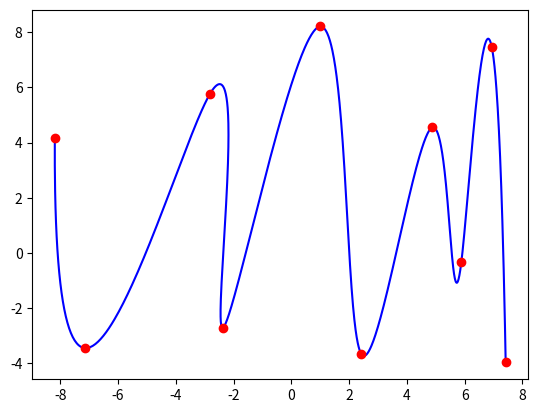
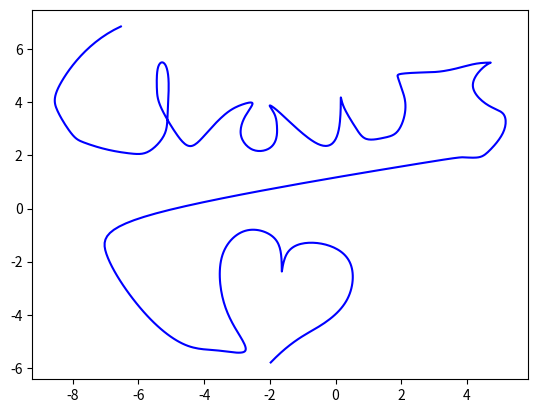

Generate these figures, in order, with matplotlib:
# -*- coding: utf-8 -*-
"""
Created on Fri Sep 18 09:35:16 2015

[redacted]
"""
import numpy as np
import scipy as sp
import matplotlib.pyplot as plt



class spline(object):
    
    def __init__(self,control,knots=None):
        
#==============================================================================
#         Initializes the spline object with parameters control and knots. 
#          control contains the de Boor points in two dimensions while knots
#       contains an array of knots. If either of the parameters are not numpy
#       arrays of floats, errors are raised. At least four control points are
#       needed. If knots are not given, an array of uniformly distributed points
#       on [0,1] are generated.
#==============================================================================
        if not isinstance(control,np.ndarray):
            raise TypeError('Control points must be a numpy array')
        if control.dtype != 'float64':
            raise TypeError('Control point array must concist of floats')
        if len(control) != 2:
            raise ValueError('Control point array must have dimension 2.')
        if len(control[0]) <= 3:
            raise ValueError('At least 4 control points are needed')
        self.control = control
        if knots != None:
            if not isinstance(knots,np.ndarray):
                raise TypeError('knots must be a numpy array')
            if knots.dtype != 'float64':
                raise TypeError('knot array must concist of floats.')
            knots.sort()
            if knots[0] != knots[1]:
                knots = np.hstack(([knots[0],knots]))
            if knots[1] != knots[2]:
                knots = np.hstack(([knots[0],knots]))
            if knots[-1] != knots[-2]:
                knots = np.hstack(([knots,knots[-1]]))
            if knots[-2] != knots[-3]:
                knots = np.hstack(([knots,knots[-1]]))
            if len(knots) != len(control[0]) +2:
                raise ValueError('Knot array is of wrong size')
            self.knots = knots
        else:
            knots = np.linspace(0.,1.,len(control[0])-2)
            self.knots = np.hstack(([0,0],knots,[1,1]))
        
    def __call__(self,u):
#==============================================================================
#        When the function is called, the B-splines at the points defined in array
#       u is evaluated. It returns the values of s(u)
#==============================================================================
        self.u = u        
        if not isinstance(u,np.ndarray):
            raise TypeError('u must be a numpy array')
        if u.dtype != 'float64':
            raise TypeError('u array must concist of floats.')
        u.sort()
        if u[np.argmax(u)] >= self.knots[-1] or u[np.argmin(u)] < self.knots[0]:
            raise ValueError('u out of bounds')
        self.s = self.computeS(u)
        return self.s

    

    @classmethod    
    def interpolate(cls, d):
#==============================================================================
#     returns a spline which can be used to interpolate, to create a graph 
#       which intersects the points defined in d.
#==============================================================================
        if not isinstance(d,np.ndarray):
            raise TypeError('Interpolation points must be a numpy array')
        if d.dtype != 'float64':
            raise TypeError('Interpolation point array must concist of floats')
        if len(d) != 2:
            raise ValueError('Interpolation point array must have dimension 2.')
        if len(d[0]) <= 3:
            raise ValueError('At least 4 interpolation points are needed')
        knots = np.linspace(0.,1.,len(d[0])-2)
        knots = np.hstack(([0,0],knots,[1,1]))
        cls.knots = knots
        return cls(cls.findD(cls, d, knots))
        
        

    def computeS(self,u):
        #Sets up arrays for the values of s(u) and loops through the blossom
        #recursion, returns the value of s(u).
        sX = np.zeros(len(u))
        sY = np.zeros(len(u))
        for i in range(0,len(u)):
            index = self.findHot(u[i])-1
            sX[i] = self.sU(u[i],index,index+1,0)
            sY[i] = self.sU(u[i],index,index+1,1)
        return np.array([sX,sY])
        
    def sU(self,u,rightMost,leftMost,dim):
        #Calculates the blossoms with recursive algorithm
        if rightMost - leftMost == 2:
            return self.control[dim,leftMost]
        elif self.knots[rightMost+1]-self.knots[leftMost-1] == 0:
            alpha = 0
            return alpha*self.sU(u,rightMost,leftMost-1,dim)+(1-alpha)*self.sU(u,rightMost+1,leftMost,dim)
        else:
            alpha = (self.knots[rightMost+1]-u)/(self.knots[rightMost+1]-self.knots[leftMost-1])
            return alpha*self.sU(u,rightMost,leftMost-1,dim)+(1-alpha)*self.sU(u,rightMost+1,leftMost,dim)
    def findHot(self,u):
        #Finds the interval in which u is.
        return (self.knots > u).argmax()
    def makeBasis(self,knots,j):
        #Returns a spline that can be used to evaluate the j:th B-spline basis
        # function, using the blossom recursion.
        controlBase = np.zeros([2,len(knots)-2])
        controlBase[:,j] = [1,1.]
        return  spline(controlBase)    
    def findD(self, d, knots):
        #Creates xi, the Greville abscissae, to be used in the Vermonde like
        # system. Then does a matrix division to receive the control points
        # in arrays dy and dx
        xi = (knots[:-2]+knots[1:-1]+knots[2:])/3.
        xi[-1] -= 0.0001 #to avoid errors
        NMatrix = np.zeros((len(xi),len(xi)))
        for i in range(len(xi)):
            for j in range(len(xi)):
                NMatrix[i,j] = self.makeBasis(self,knots,j)(np.array([xi[i]]))[0]       
        dx = sp.linalg.solve(NMatrix,d[0])
        dy = sp.linalg.solve(NMatrix,d[1])
        return np.vstack([dx,dy])

    def plot(self,plotControl = False):
        #Plots the B-spline, if plotControl is set to be true, the control
        #points and the control polygon is plotted as well.
        x = self.s[0]
        y = self.s[1]
        plt.figure()
        plt.plot(x,y,'b')
        if plotControl:
            plt.plot(self.control[0],self.control[1],'ro')
            plt.plot(self.control[0],self.control[1],'r--')
        plt.show()

def demoInterp():
    plt.close('all')
    control = np.array([[-8.18548387, -7.13709677, -2.82258065, -2.37903226,  1.00806452,
         2.41935484,  4.87903226,  5.88709677,  6.93548387,  7.41935484],
       [ 4.18410042, -3.45188285,  5.75313808, -2.71966527,  8.21129707,
        -3.66108787,  4.55020921, -0.31380753,  7.4790795 , -3.9748954 ]])

    u = np.linspace(0.,0.9999,1000)
    Sp = spline.interpolate(control)
    knots = np.linspace(0,1.,10)
    knots = np.hstack([0,0, knots, 1,1])
    Sp(u)
    Sp.plot()
    plt.figure(1)
    plt.plot(control[0],control[1],'ro')
def demoControl():
    control = np.array([[-6.53225806, -7.45967742, -8.62903226, -8.5483871 , -7.98387097,
        -7.74193548, -6.97580645, -6.12903226, -5.68548387, -5.12096774,
        -5.12096774, -5.04032258, -5.2016129 , -5.44354839, -5.44354839,
        -5.40322581, -4.7983871 , -4.39516129, -3.91129032, -3.30645161,
        -2.86290323, -2.37903226, -2.78225806, -2.98387097, -2.54032258,
        -1.97580645, -1.77419355, -1.77419355, -1.81451613, -2.09677419,
        -1.81451613, -1.16935484, -0.48387097, -0.04032258,  0.16129032,
         0.16129032,  0.16129032,  0.64516129,  0.88709677,  1.49193548,
         1.89516129,  2.13709677,  2.13709677,  1.97580645,  1.89516129,
         1.85483871,  2.58064516,  3.14516129,  3.75      ,  4.31451613,
         4.83870968,  4.59677419,  3.9516129 ,  4.67741935,  5.2016129 ,
         5.2016129 ,  4.63709677,  4.39516129,  3.87096774,  3.66935484,
        -6.93548387, -7.25806452, -5.80645161, -4.51612903, -3.62903226,
        -2.45967742, -3.06451613, -3.50806452, -3.58870968, -2.78225806,
        -1.85483871, -1.61290323, -1.65322581, -1.57258065, -0.84677419,
         0.04032258,  0.60483871,  0.48387097, -0.44354839, -1.41129032,
        -2.13709677],
       [ 6.85146444,  6.32845188,  4.44560669,  3.76569038,  2.66736402,
         2.51046025,  2.19665272,  2.03974895,  2.03974895,  2.77196653,
         3.45188285,  4.96861925,  5.59623431,  5.43933054,  4.44560669,
         3.92259414,  2.66736402,  2.14435146,  2.87656904,  3.66108787,
         3.92259414,  4.07949791,  3.5041841 ,  2.71966527,  2.09205021,
         2.19665272,  2.61506276,  3.08577406,  3.55648536,  3.9748954 ,
         3.76569038,  2.98117155,  2.30125523,  2.35355649,  3.08577406,
         4.44560669,  3.92259414,  2.98117155,  2.51046025,  2.66736402,
         2.77196653,  3.5041841 ,  4.13179916,  4.60251046,  4.96861925,
         5.07322176,  5.12552301,  5.12552301,  5.28242678,  5.4916318 ,
         5.4916318 ,  5.4916318 ,  4.60251046,  3.76569038,  3.66108787,
         2.87656904,  2.09205021,  1.88284519,  1.93514644,  1.93514644,
        -0.26150628, -1.5167364 , -4.13179916, -5.33472803, -5.28242678,
        -5.59623431, -4.55020921, -3.39958159, -1.62133891, -0.62761506,
        -0.94142259, -1.62133891, -2.77196653, -1.5167364 , -1.20292887,
        -1.41213389, -2.09205021, -3.5041841 , -4.49790795, -5.0209205 ,
        -6.01464435]])
    knots = np.linspace(0.,1.,len(control[0])-2)
    knots = np.hstack(([0, 1],knots))
    u = np.linspace(0.,0.999,1000)
    Sp = spline(control)
    Sp(u)
    Sp.plot()
def main():
    demoInterp()
    demoControl()
    
main()
